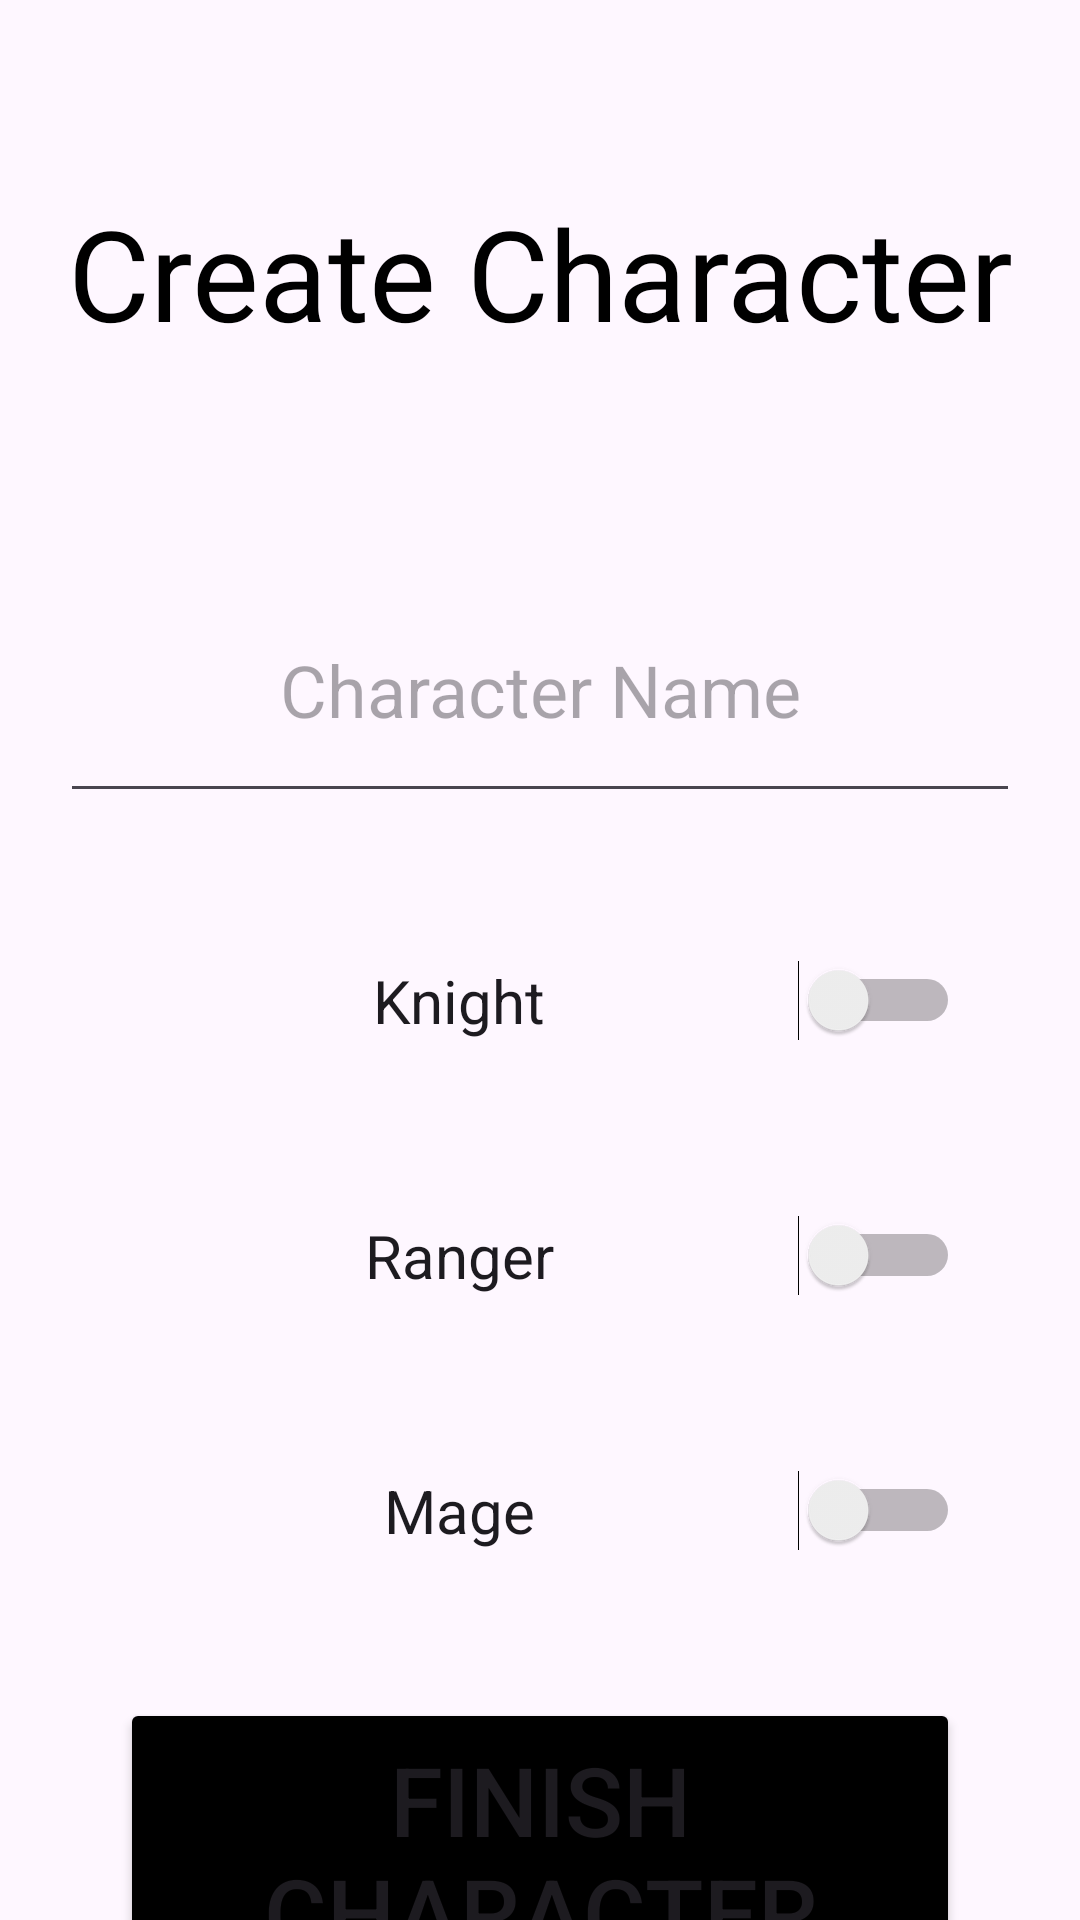

Write the Android layout XML for this screen, with the resource values it uses.
<!-- AndroidManifest.xml: application theme Theme.LabAndriodDemo -->
<!-- res/layout/activity_character_creation.xml -->
<?xml version="1.0" encoding="utf-8"?>
<androidx.constraintlayout.widget.ConstraintLayout xmlns:android="http://schemas.android.com/apk/res/android"
    xmlns:app="http://schemas.android.com/apk/res-auto"
    xmlns:tools="http://schemas.android.com/tools"
    android:id="@+id/characterCreator"
    android:layout_width="match_parent"
    android:layout_height="match_parent"
    tools:context=".CharacterCreationActivity">

    <TextView
        android:layout_width="match_parent"
        android:layout_height="150dip"
        android:id="@+id/createCharacterTextView"
        android:textSize="42sp"
        android:text="Create Character"
        android:gravity="center"
        android:layout_margin="16dip"
        app:layout_constraintTop_toTopOf="parent"
        app:layout_constraintEnd_toEndOf="parent"
        android:layout_marginBottom="14dip"
        android:textColor="@color/black"
        />

    <EditText
        android:layout_width="match_parent"
        android:layout_height="85dp"
        android:hint="Character Name"
        app:layout_constraintTop_toBottomOf="@+id/createCharacterTextView"
        android:layout_margin="20dp"
        app:layout_constraintStart_toStartOf="parent"
        app:layout_constraintEnd_toEndOf="parent"
        android:id="@+id/nameEnterEditText"
        android:autofillHints="Please enter username"
        android:textSize="24sp"
        android:inputType="text"
        android:gravity="center"
        />

    <Switch
        android:id="@+id/knightClass"
        android:layout_width="match_parent"
        android:layout_height="45dp"
        android:layout_margin="40dp"
        android:checked="false"
        android:gravity="center"
        android:text="Knight"
        android:textSize="20sp"
        app:layout_constraintEnd_toEndOf="parent"
        app:layout_constraintStart_toStartOf="parent"
        app:layout_constraintTop_toBottomOf="@+id/nameEnterEditText"
        tools:checked="false"
        tools:ignore="UseSwitchCompatOrMaterialXml" />

    <Switch
        android:id="@+id/rangerClass"
        android:layout_width="match_parent"
        android:layout_height="45dp"
        android:layout_margin="40dp"
        android:checked="false"
        android:gravity="center"
        android:text="Ranger"
        android:textSize="20sp"
        app:layout_constraintEnd_toEndOf="parent"
        app:layout_constraintStart_toStartOf="parent"
        app:layout_constraintTop_toBottomOf="@+id/knightClass"
        tools:checked="false"
        tools:ignore="UseSwitchCompatOrMaterialXml" />

    <Switch
        android:id="@+id/mageClass"
        android:layout_width="match_parent"
        android:layout_height="45dp"
        android:layout_margin="40dp"
        android:checked="false"
        android:gravity="center"
        android:text="Mage"
        android:textSize="20sp"
        app:layout_constraintEnd_toEndOf="parent"
        app:layout_constraintStart_toStartOf="parent"
        app:layout_constraintTop_toBottomOf="@+id/rangerClass"
        tools:checked="false"
        tools:ignore="UseSwitchCompatOrMaterialXml" />


    <Button
        android:id="@+id/createButton"
        android:layout_width="match_parent"
        android:layout_height="105dp"
        android:layout_margin="40dp"
        android:layout_marginTop="32dp"
        android:backgroundTint="@color/black"
        android:text="Finish Character"
        android:textSize="32sp"
        app:layout_constraintEnd_toEndOf="parent"
        app:layout_constraintStart_toStartOf="parent"
        app:layout_constraintTop_toBottomOf="@+id/mageClass" />

</androidx.constraintlayout.widget.ConstraintLayout>
<!-- resources referenced by this layout -->
<resources>
  <color name="black">#FF000000</color>
  <style name="Theme.LabAndriodDemo" parent="Base.Theme.LabAndriodDemo" />
  <style name="Base.Theme.LabAndriodDemo" parent="Theme.Material3.DayNight.NoActionBar">
          
          
      </style>
</resources>
